9-way image classification set "ProvaDV" from GitHub (nigno17/Datasets); label vocabulary: apple, banana, dice, flat screwdriver, hammer, lemon, orange, spatula, tennis ball.

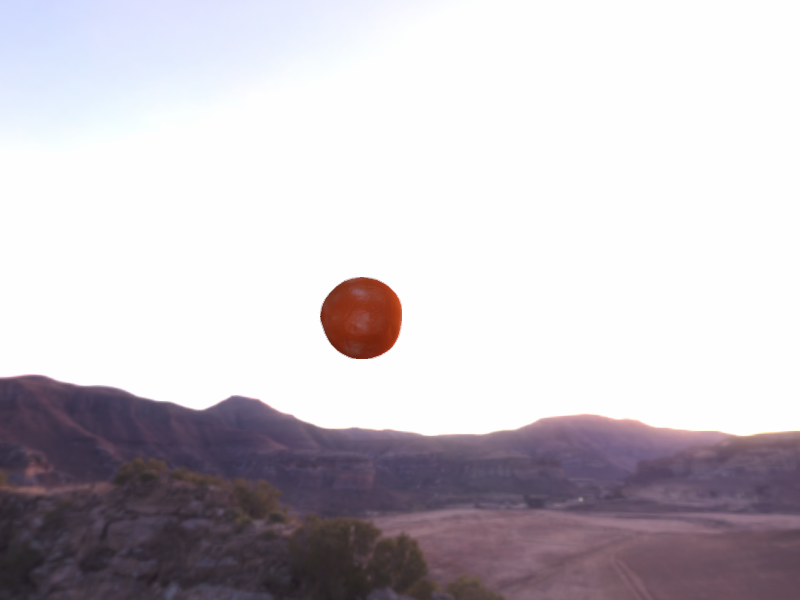
Label: orange

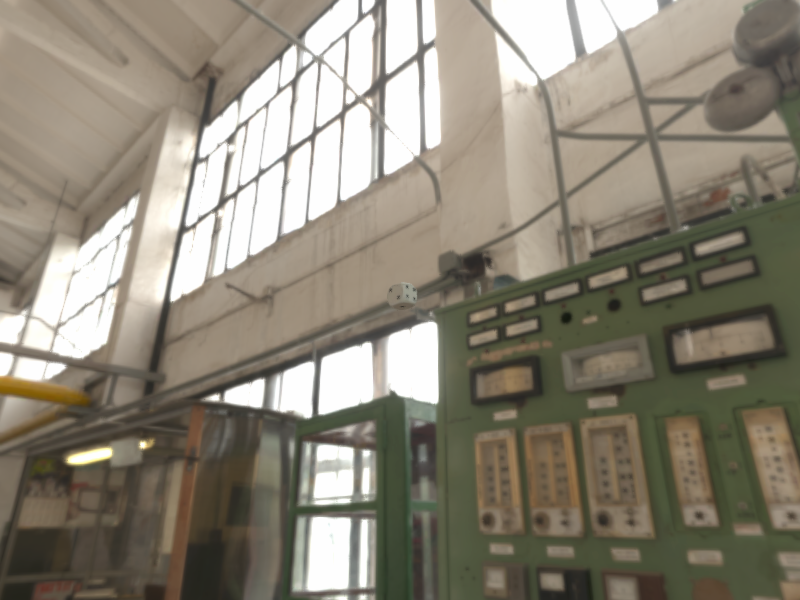
Label: dice

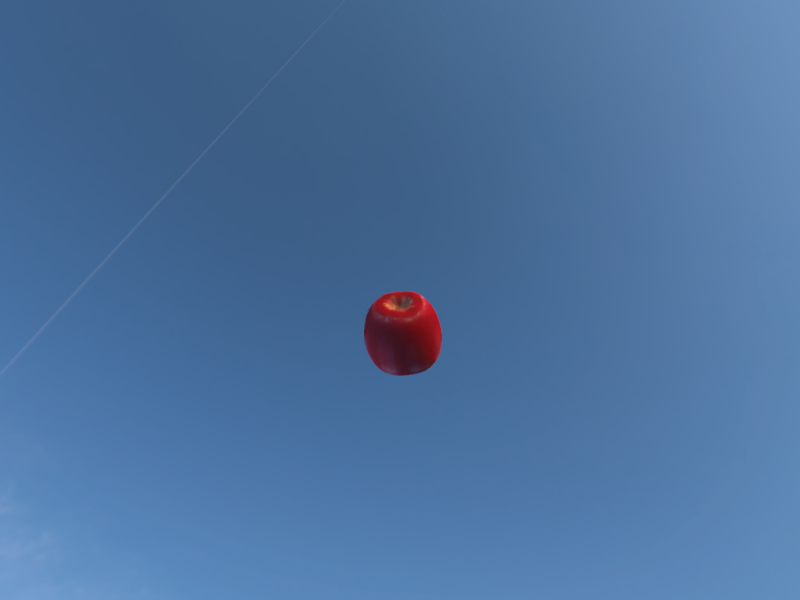
Label: apple

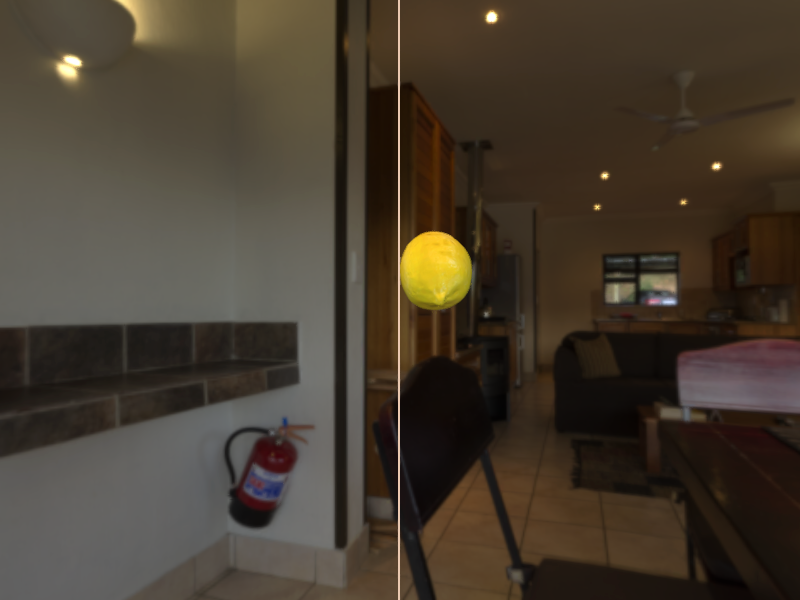
Label: lemon

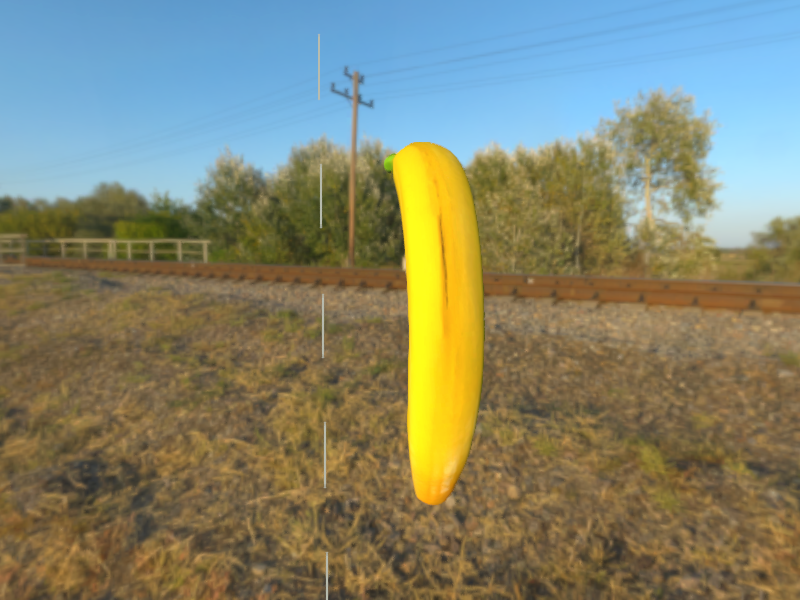
Label: banana

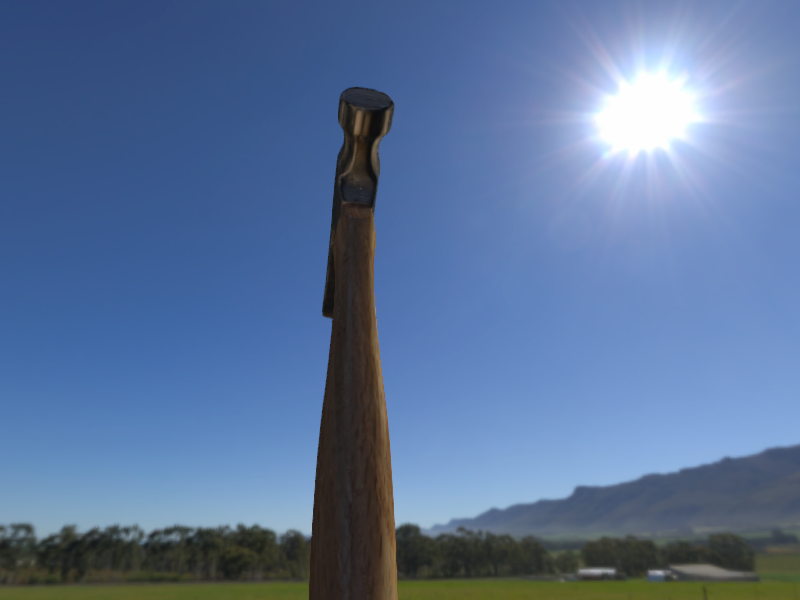
Label: hammer
